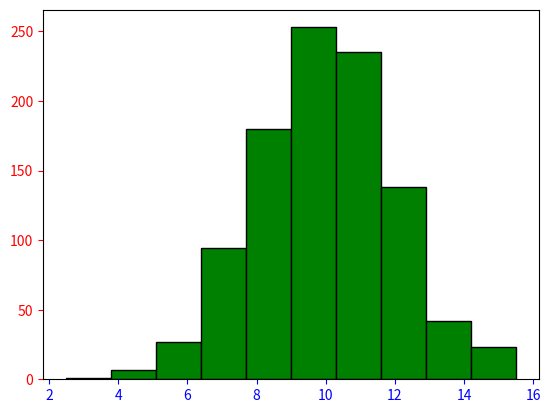

Here is the Python script that generated this plot:
#Import Module 
import numpy as np
import matplotlib.pyplot as plt

#create numpy array with 1000 values that follow normal dist with mean=10 and sd=2
data = np.random.normal(size=1000, loc=10, scale=2)

#Set x and y colors:
ax = plt.gca()
ax.tick_params(axis='x', colors='blue')
ax.tick_params(axis='y', colors='red')

#create histogram
plt.hist(data, ec='black',color = 'green', bins=10)

#save and show
plt.savefig("plot.png")
plt.show()
